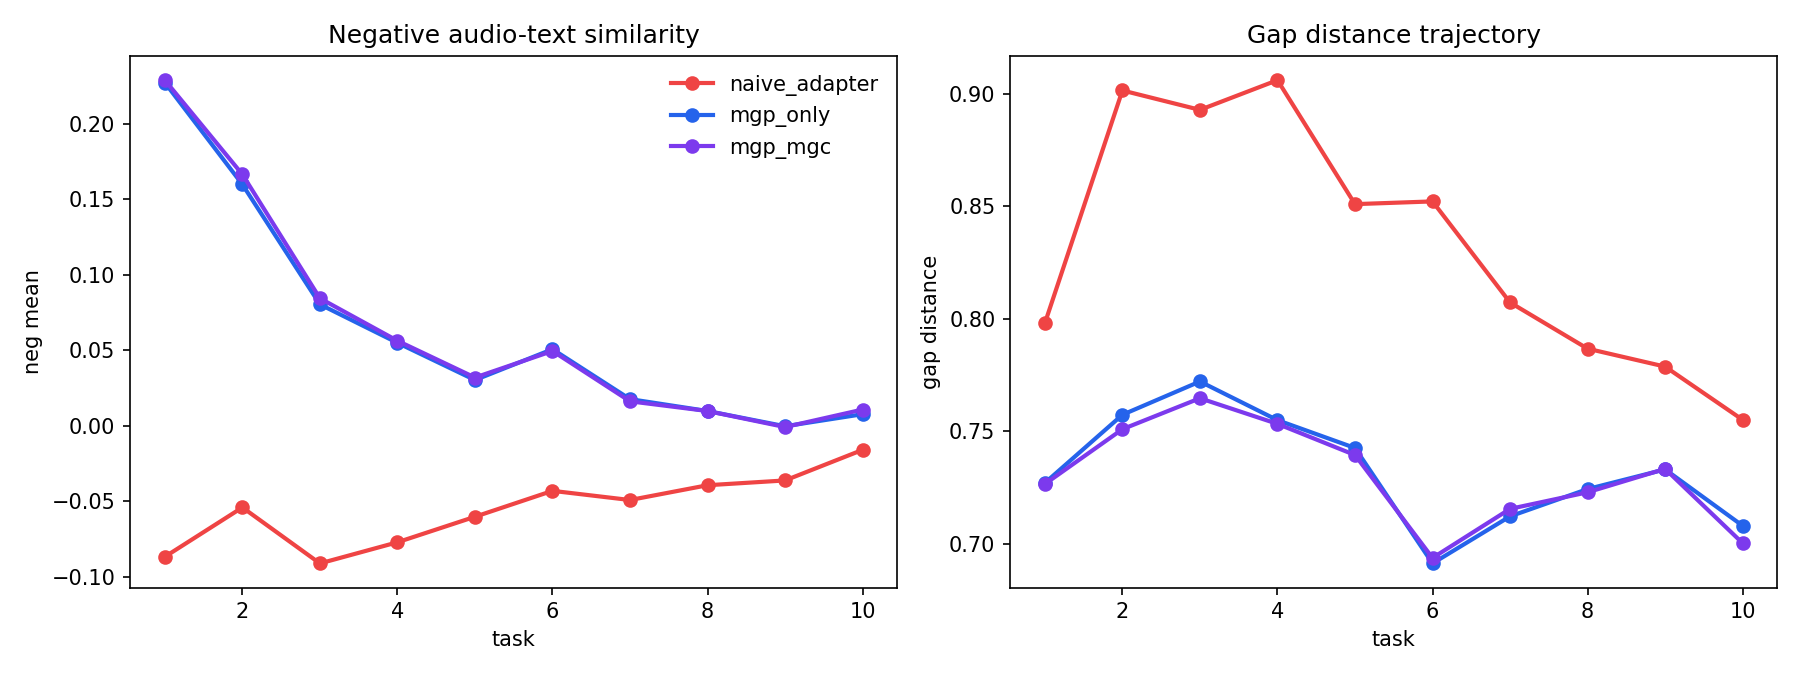

The file beside this chart, header and first rows:
method, beta, fold, seed, task_id, pos_mean, neg_mean, gap_distance
zero_shot_clap, 0.0, 1, 0, 1, 0.5354, 0.2548, 0.723
zero_shot_clap, 0.0, 1, 0, 2, 0.5378, 0.2431, 0.7107
zero_shot_clap, 0.0, 1, 0, 3, 0.5326, 0.1988, 0.6727
zero_shot_clap, 0.0, 1, 0, 4, 0.5303, 0.1659, 0.6596
zero_shot_clap, 0.0, 1, 0, 5, 0.523, 0.1451, 0.661
zero_shot_clap, 0.0, 1, 0, 6, 0.5232, 0.1446, 0.6518
zero_shot_clap, 0.0, 1, 0, 7, 0.5203, 0.1307, 0.65
zero_shot_clap, 0.0, 1, 0, 8, 0.5181, 0.1254, 0.6472
zero_shot_clap, 0.0, 1, 0, 9, 0.5172, 0.1239, 0.6444
zero_shot_clap, 0.0, 1, 0, 10, 0.5197, 0.1219, 0.6445
naive_adapter, 0.0, 1, 0, 1, 0.4682, -0.07436, 0.7795
naive_adapter, 0.0, 1, 0, 2, 0.3976, -0.04103, 0.8845
naive_adapter, 0.0, 1, 0, 3, 0.3506, -0.08143, 0.8728
naive_adapter, 0.0, 1, 0, 4, 0.3148, -0.07777, 0.9155
naive_adapter, 0.0, 1, 0, 5, 0.349, -0.05994, 0.8534
naive_adapter, 0.0, 1, 0, 6, 0.3521, -0.04776, 0.8414
naive_adapter, 0.0, 1, 0, 7, 0.3488, -0.05742, 0.8368
naive_adapter, 0.0, 1, 0, 8, 0.3611, -0.04549, 0.8013
naive_adapter, 0.0, 1, 0, 9, 0.3484, -0.04478, 0.7976
naive_adapter, 0.0, 1, 0, 10, 0.3932, -0.0208, 0.7584
mgp_only, 0.0, 1, 0, 1, 0.5351, 0.2344, 0.7088
mgp_only, 0.0, 1, 0, 2, 0.4641, 0.1472, 0.7641
mgp_only, 0.0, 1, 0, 3, 0.4143, 0.06563, 0.7885
mgp_only, 0.0, 1, 0, 4, 0.4166, 0.04005, 0.7694
mgp_only, 0.0, 1, 0, 5, 0.4135, 0.01759, 0.7574
mgp_only, 0.0, 1, 0, 6, 0.4448, 0.04162, 0.6954
mgp_only, 0.0, 1, 0, 7, 0.4229, 0.006788, 0.7296
mgp_only, 0.0, 1, 0, 8, 0.4149, 0.0009813, 0.738
mgp_only, 0.0, 1, 0, 9, 0.4006, -0.01192, 0.7563
mgp_only, 0.0, 1, 0, 10, 0.4327, 0.005122, 0.7085
mgc_only, 0.0, 1, 0, 1, 0.4572, -0.08345, 0.7893
mgc_only, 0.0, 1, 0, 2, 0.387, -0.0502, 0.8963
mgc_only, 0.0, 1, 0, 3, 0.3522, -0.08048, 0.8738
mgc_only, 0.0, 1, 0, 4, 0.3211, -0.07451, 0.905
mgc_only, 0.0, 1, 0, 5, 0.3587, -0.05857, 0.8481
mgc_only, 0.0, 1, 0, 6, 0.3484, -0.05089, 0.8552
mgc_only, 0.0, 1, 0, 7, 0.3566, -0.05831, 0.8424
mgc_only, 0.0, 1, 0, 8, 0.3759, -0.04524, 0.8031
mgc_only, 0.0, 1, 0, 9, 0.3647, -0.04113, 0.7822
mgc_only, 0.0, 1, 0, 10, 0.4151, -0.01469, 0.731
mgc_only, 1.0, 1, 0, 1, 0.4608, -0.08333, 0.7874
mgc_only, 1.0, 1, 0, 2, 0.3838, -0.05399, 0.8926
mgc_only, 1.0, 1, 0, 3, 0.3488, -0.07841, 0.8669
mgc_only, 1.0, 1, 0, 4, 0.3133, -0.07639, 0.9091
mgc_only, 1.0, 1, 0, 5, 0.3479, -0.06187, 0.8499
mgc_only, 1.0, 1, 0, 6, 0.3375, -0.05896, 0.8581
mgc_only, 1.0, 1, 0, 7, 0.3522, -0.06104, 0.8325
mgc_only, 1.0, 1, 0, 8, 0.369, -0.04582, 0.7958
mgc_only, 1.0, 1, 0, 9, 0.3567, -0.045, 0.7948
mgc_only, 1.0, 1, 0, 10, 0.3997, -0.0203, 0.7601
mgc_only, 2.0, 1, 0, 1, 0.4586, -0.08854, 0.7923
mgc_only, 2.0, 1, 0, 2, 0.3877, -0.04932, 0.8929
mgc_only, 2.0, 1, 0, 3, 0.3498, -0.07898, 0.8672
mgc_only, 2.0, 1, 0, 4, 0.3228, -0.07128, 0.9021
mgc_only, 2.0, 1, 0, 5, 0.3567, -0.05831, 0.8475
mgc_only, 2.0, 1, 0, 6, 0.3455, -0.05439, 0.8619
mgc_only, 2.0, 1, 0, 7, 0.3486, -0.06115, 0.8478
mgc_only, 2.0, 1, 0, 8, 0.3699, -0.04635, 0.8066
mgc_only, 2.0, 1, 0, 9, 0.3458, -0.05015, 0.8118
mgc_only, 2.0, 1, 0, 10, 0.4023, -0.01794, 0.7585
... 590 more rows
